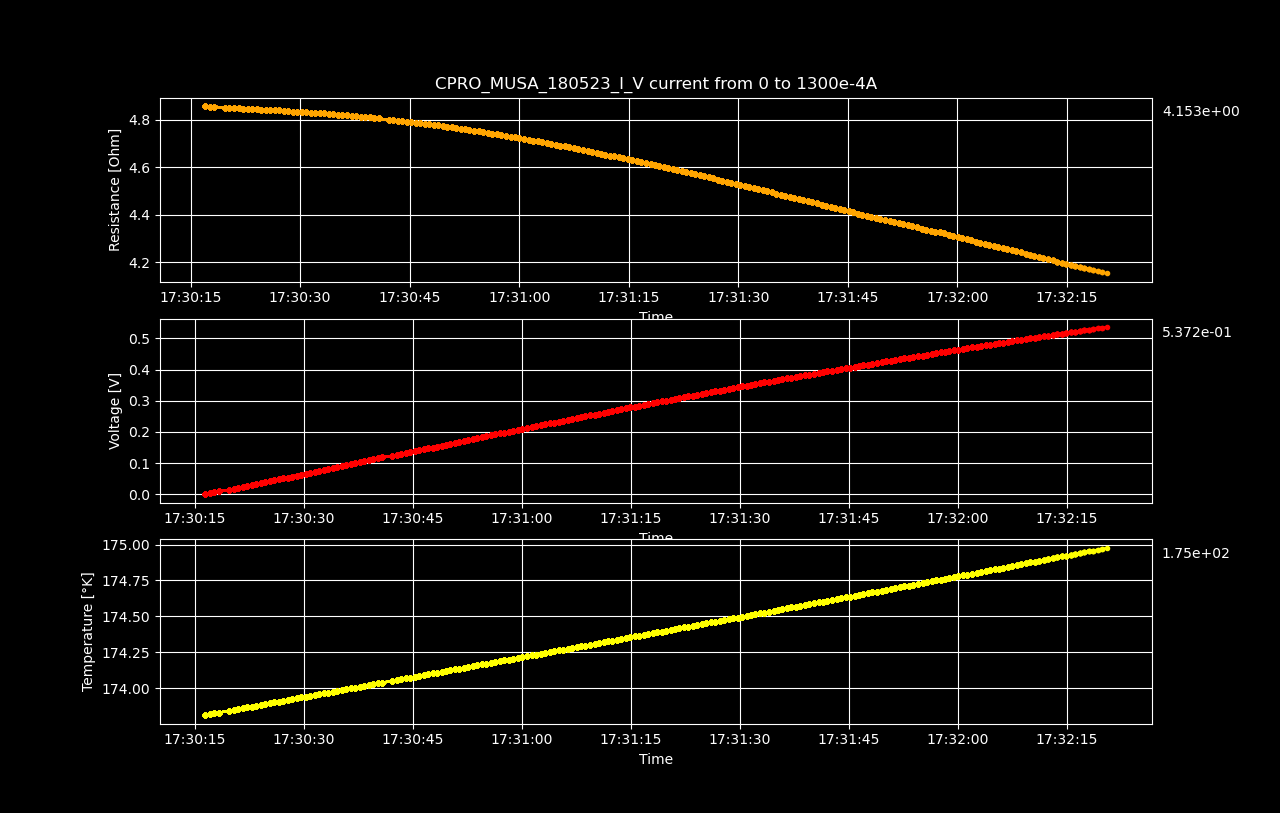

Values plotted in this chart, from the file beside it:
Datetime, Temperature [K], Voltage [V], Resistance [𝛀], Current Source [A], Electric Field [V/cm], Restivity [𝛀 cm], Current Density [A/cm2]
2023-05-18 17:30:16.366573, 173.8, 2.64484565e-06, inf, 0.0, 4.132571328125e-05, inf, 0.0
2023-05-18 17:30:16.984603, 173.8, 0.003174, 4.858, 0.0006533, 0.04959, 8.274, 0.005993
2023-05-18 17:30:17.612891, 173.8, 0.006344, 4.855, 0.001307, 0.09912, 8.269, 0.01199
2023-05-18 17:30:18.231643, 173.8, 0.009515, 4.855, 0.00196, 0.1487, 8.269, 0.01798
2023-05-18 17:30:19.686374, 173.8, 0.01268, 4.851, 0.002613, 0.198, 8.261, 0.02397
2023-05-18 17:30:20.287170, 173.9, 0.01584, 4.85, 0.003266, 0.2475, 8.261, 0.02997
2023-05-18 17:30:20.902179, 173.9, 0.01901, 4.849, 0.00392, 0.297, 8.258, 0.03596
2023-05-18 17:30:21.575488, 173.9, 0.02217, 4.849, 0.004573, 0.3464, 8.258, 0.04195
2023-05-18 17:30:22.199136, 173.9, 0.02533, 4.847, 0.005226, 0.3958, 8.255, 0.04795
2023-05-18 17:30:22.810143, 173.9, 0.0285, 4.847, 0.005879, 0.4452, 8.254, 0.05394
2023-05-18 17:30:23.419290, 173.9, 0.03165, 4.845, 0.006533, 0.4946, 8.252, 0.05993
2023-05-18 17:30:24.027183, 173.9, 0.03481, 4.845, 0.007186, 0.5439, 8.251, 0.06593
2023-05-18 17:30:24.642151, 173.9, 0.03797, 4.843, 0.007839, 0.5932, 8.249, 0.07192
2023-05-18 17:30:25.264970, 173.9, 0.04112, 4.842, 0.008492, 0.6426, 8.247, 0.07791
2023-05-18 17:30:25.890355, 173.9, 0.04428, 4.841, 0.009146, 0.6918, 8.245, 0.08391
2023-05-18 17:30:26.494421, 173.9, 0.04743, 4.84, 0.009799, 0.7411, 8.243, 0.0899
2023-05-18 17:30:27.118368, 173.9, 0.05058, 4.839, 0.01045, 0.7903, 8.242, 0.09589
2023-05-18 17:30:27.743381, 173.9, 0.05373, 4.838, 0.01111, 0.8395, 8.239, 0.1019
2023-05-18 17:30:28.388348, 173.9, 0.05688, 4.837, 0.01176, 0.8888, 8.239, 0.1079
2023-05-18 17:30:28.997147, 173.9, 0.06001, 4.835, 0.01241, 0.9377, 8.234, 0.1139
2023-05-18 17:30:29.604950, 173.9, 0.06316, 4.834, 0.01307, 0.9869, 8.234, 0.1199
2023-05-18 17:30:30.229408, 173.9, 0.06631, 4.834, 0.01372, 1.036, 8.233, 0.1259
2023-05-18 17:30:30.856901, 173.9, 0.06943, 4.831, 0.01437, 1.085, 8.228, 0.1319
2023-05-18 17:30:31.461819, 174, 0.07258, 4.831, 0.01503, 1.134, 8.227, 0.1378
2023-05-18 17:30:32.071447, 174, 0.07573, 4.83, 0.01568, 1.183, 8.226, 0.1438
2023-05-18 17:30:32.689610, 174, 0.07884, 4.828, 0.01633, 1.232, 8.222, 0.1498
2023-05-18 17:30:33.314494, 174, 0.08198, 4.827, 0.01698, 1.281, 8.221, 0.1558
2023-05-18 17:30:33.947201, 174, 0.08512, 4.826, 0.01764, 1.33, 8.219, 0.1618
2023-05-18 17:30:34.554003, 174, 0.08822, 4.823, 0.01829, 1.378, 8.214, 0.1678
2023-05-18 17:30:35.168076, 174, 0.09136, 4.822, 0.01894, 1.427, 8.213, 0.1738
2023-05-18 17:30:35.796459, 174, 0.09448, 4.821, 0.0196, 1.476, 8.211, 0.1798
2023-05-18 17:30:36.448787, 174, 0.09758, 4.819, 0.02025, 1.525, 8.207, 0.1858
2023-05-18 17:30:37.066230, 174, 0.1007, 4.817, 0.0209, 1.573, 8.204, 0.1918
2023-05-18 17:30:37.683168, 174, 0.1038, 4.815, 0.02156, 1.622, 8.201, 0.1978
2023-05-18 17:30:38.290119, 174, 0.1069, 4.813, 0.02221, 1.67, 8.197, 0.2038
2023-05-18 17:30:38.909235, 174, 0.11, 4.811, 0.02286, 1.719, 8.194, 0.2098
2023-05-18 17:30:39.535066, 174, 0.1131, 4.81, 0.02352, 1.767, 8.192, 0.2158
2023-05-18 17:30:40.146146, 174, 0.1162, 4.807, 0.02417, 1.816, 8.187, 0.2218
2023-05-18 17:30:40.755568, 174, 0.1193, 4.805, 0.02482, 1.864, 8.184, 0.2277
2023-05-18 17:30:42.109347, 174.1, 0.1223, 4.8, 0.02548, 1.911, 8.175, 0.2337
2023-05-18 17:30:42.733047, 174.1, 0.1254, 4.798, 0.02613, 1.959, 8.172, 0.2397
2023-05-18 17:30:43.367486, 174.1, 0.1285, 4.797, 0.02678, 2.007, 8.169, 0.2457
2023-05-18 17:30:43.977686, 174.1, 0.1315, 4.794, 0.02744, 2.055, 8.165, 0.2517
2023-05-18 17:30:44.604862, 174.1, 0.1346, 4.792, 0.02809, 2.103, 8.162, 0.2577
2023-05-18 17:30:45.225978, 174.1, 0.1377, 4.79, 0.02874, 2.151, 8.159, 0.2637
2023-05-18 17:30:45.826303, 174.1, 0.1407, 4.788, 0.0294, 2.199, 8.154, 0.2697
2023-05-18 17:30:46.440131, 174.1, 0.1438, 4.786, 0.03005, 2.247, 8.151, 0.2757
2023-05-18 17:30:47.055898, 174.1, 0.1469, 4.784, 0.0307, 2.295, 8.148, 0.2817
2023-05-18 17:30:47.682823, 174.1, 0.1499, 4.781, 0.03136, 2.342, 8.143, 0.2877
2023-05-18 17:30:48.296812, 174.1, 0.153, 4.779, 0.03201, 2.39, 8.139, 0.2937
2023-05-18 17:30:48.905146, 174.1, 0.156, 4.777, 0.03266, 2.438, 8.135, 0.2997
2023-05-18 17:30:49.523425, 174.1, 0.159, 4.774, 0.03332, 2.485, 8.13, 0.3057
2023-05-18 17:30:50.127881, 174.1, 0.1621, 4.771, 0.03397, 2.533, 8.126, 0.3116
2023-05-18 17:30:50.734417, 174.1, 0.1651, 4.769, 0.03462, 2.58, 8.122, 0.3176
2023-05-18 17:30:51.356380, 174.1, 0.1681, 4.766, 0.03528, 2.627, 8.117, 0.3236
2023-05-18 17:30:51.968773, 174.1, 0.1711, 4.763, 0.03593, 2.674, 8.112, 0.3296
2023-05-18 17:30:52.577739, 174.1, 0.1741, 4.76, 0.03658, 2.721, 8.107, 0.3356
2023-05-18 17:30:53.191263, 174.2, 0.1771, 4.757, 0.03724, 2.768, 8.102, 0.3416
2023-05-18 17:30:53.812311, 174.2, 0.1801, 4.754, 0.03789, 2.815, 8.097, 0.3476
2023-05-18 17:30:54.429390, 174.2, 0.1831, 4.751, 0.03854, 2.861, 8.092, 0.3536
... 140 more rows
